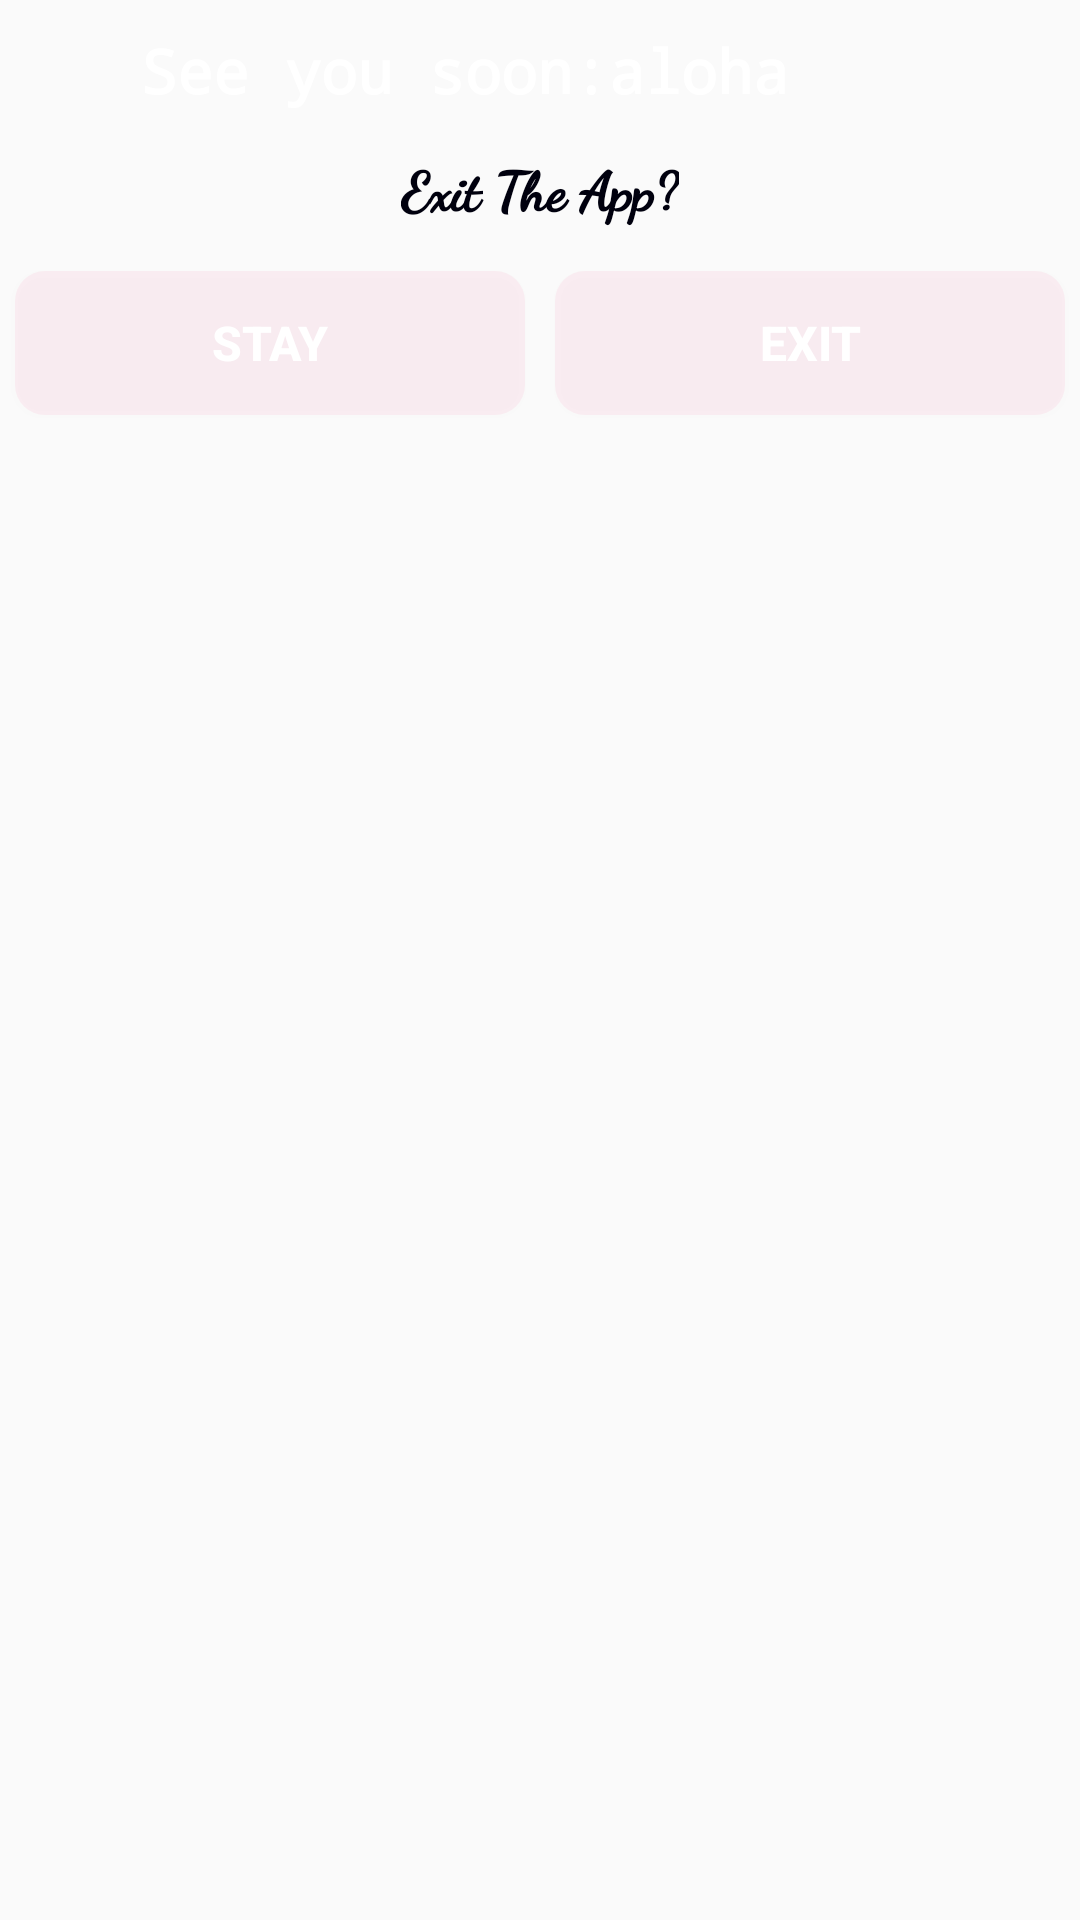

Reconstruct the res/layout file that produces this screen, plus the resources it refers to.
<!-- AndroidManifest.xml: application theme Theme.ShortStories -->
<!-- res/layout/exit_app.xml -->
<?xml version="1.0" encoding="utf-8"?>
<RelativeLayout xmlns:android="http://schemas.android.com/apk/res/android"
    xmlns:tools="http://schemas.android.com/tools"
    android:layout_width="match_parent"
    android:layout_height="wrap_content"

    xmlns:app="http://schemas.android.com/apk/res-auto">

    <LinearLayout
        android:layout_width="match_parent"
        android:layout_height="wrap_content"
        android:background="@drawable/exit_bck_1"
        android:orientation="vertical">

        <RelativeLayout
            android:layout_width="wrap_content"
            android:layout_height="wrap_content"
            android:layout_gravity="center">
            <ImageView
                android:layout_width="30dp"
                android:layout_height="30dp"
                android:layout_margin="10dp"
                android:layout_gravity="center"
                android:layout_toEndOf="@+id/farewell"
                android:background="@drawable/smiley"/>
            <TextView
                android:layout_width="wrap_content"
                android:layout_height="wrap_content"
                android:layout_gravity="center"
                android:text="See you soon:aloha"
                android:fontFamily="monospace"
                android:textStyle="bold"
                android:id="@+id/farewell"
                android:layout_marginTop="10dp"
                android:textColor="@color/white"
                android:textSize="20sp"/>

        </RelativeLayout>

        <TextView
            android:id="@+id/TextView"
            android:layout_width="wrap_content"
            android:layout_height="wrap_content"
            android:layout_gravity="center"
            android:text="Exit The App?"
            android:fontFamily="cursive"
            android:textStyle="bold"
            android:textFontWeight="1000"
            android:layout_marginTop="0dp"
            android:textColor="@color/navy"
            android:textSize="18sp"/>

        <LinearLayout
            android:layout_width="match_parent"
            android:layout_height="wrap_content"
            android:orientation="horizontal"
            app:layout_constraintTop_toBottomOf="@+id/TextView"
            android:layout_marginTop="10dp">

            <Button
                android:layout_width="0dp"
                android:layout_weight="1"
                android:layout_height="wrap_content"
                android:text="Stay"
                android:textColor="@color/white"
                android:layout_margin="5dp"
                android:textSize="16sp"
                android:background="@drawable/exit_button"
                android:textStyle="bold"
                android:id="@+id/stay"/>
            <Button
                android:layout_width="0dp"
                android:layout_weight="1"
                android:layout_height="wrap_content"
                android:text="Exit"
                android:background="@drawable/exit_button"
                android:textStyle="bold"
                android:textColor="@color/white"
                android:layout_margin="5dp"
                android:textSize="16sp"
                android:id="@+id/exit"/>
        </LinearLayout>

    </LinearLayout>



</RelativeLayout>
<!-- resources referenced by this layout -->
<resources>
  <color name="navy">#00000e</color>
  <color name="white">#FFFFFFFF</color>
  <!-- drawable exit_button (drawable) -->
  <?xml version="1.0" encoding="utf-8"?>
  <shape xmlns:android="http://schemas.android.com/apk/res/android">
  
  
      <solid android:color="#0dfe036a"/>
  
      <corners android:radius="10dp"/>
  </shape>
  <style name="Theme.ShortStories" parent="Theme.AppCompat.Light.NoActionBar">
          
          <item name="colorPrimary">@color/purple_500</item>
          <item name="colorPrimaryVariant">@color/purple_700</item>
          <item name="colorOnPrimary">@color/white</item>
          
          <item name="colorSecondary">@color/teal_200</item>
          <item name="colorSecondaryVariant">@color/teal_700</item>
          <item name="colorOnSecondary">@color/black</item>
          
          <item name="android:statusBarColor" tools:targetApi="l">?attr/colorPrimaryVariant</item>
          
      </style>
  <color name="purple_500">#FF6200EE</color>
  <color name="purple_700">#FF3700B3</color>
  <color name="teal_200">#FF03DAC5</color>
  <color name="teal_700">#FF018786</color>
  <color name="black">#FF000000</color>
</resources>
